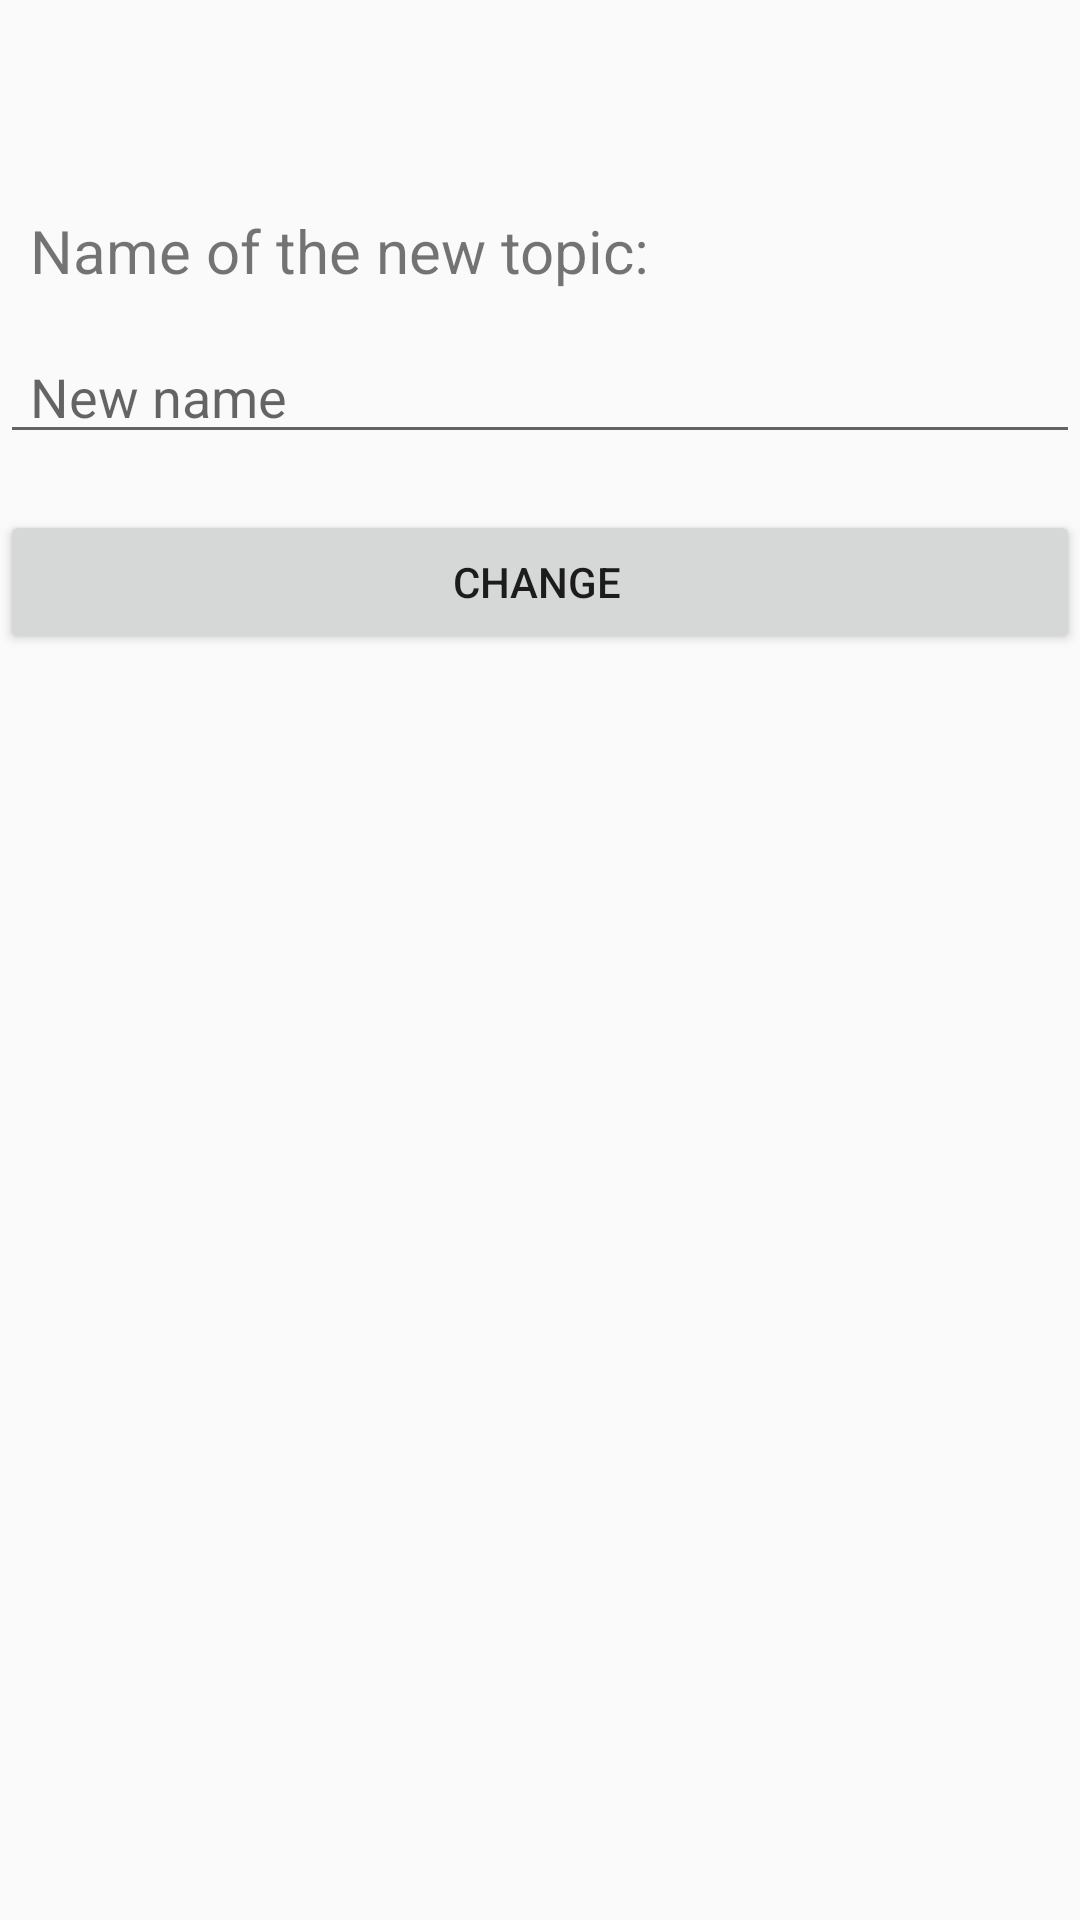

Here is an Android app screen rendered from its layout file. Give the layout XML and the strings, colors and styles it references.
<!-- AndroidManifest.xml: application theme AppTheme -->
<!-- res/layout/content_edit_type.xml -->
<?xml version="1.0" encoding="utf-8"?>
<RelativeLayout
    xmlns:android="http://schemas.android.com/apk/res/android"
    android:layout_width="match_parent"
    android:layout_height="match_parent">

    <TextView
        android:layout_width="match_parent"
        android:layout_height="wrap_content"
        android:id="@+id/tvType"
        android:text="Name of the new topic:"
        android:paddingTop="70dp"
        android:paddingLeft="10dp"
        android:textSize="20sp"/>

    <EditText
        android:id="@+id/classETType"
        android:layout_width="match_parent"
        android:layout_height="wrap_content"
        android:ems="10"
        android:inputType="textPersonName"
        android:hint="New name"
        android:paddingTop="120dp"
        android:paddingLeft="10dp"/>

    <Button
        android:id="@+id/classBtnType"
        android:layout_width="match_parent"
        android:layout_height="wrap_content"
        android:paddingLeft="10dp"
        android:layout_marginTop="170dp"
        android:text="Change"/>

</RelativeLayout>
<!-- resources referenced by this layout -->
<resources>
  <style name="AppTheme" parent="Theme.AppCompat.Light.DarkActionBar">
          
          <item name="colorPrimary">@color/colorPrimary</item>
          <item name="colorPrimaryDark">@color/colorPrimaryDark</item>
          <item name="colorAccent">@color/colorAccent</item>
          <item name="android:windowActionBar">false</item>
      </style>
  <color name="colorPrimary">#222831</color>
  <color name="colorPrimaryDark">#393E46</color>
  <color name="colorAccent">#00ADB5</color>
</resources>
